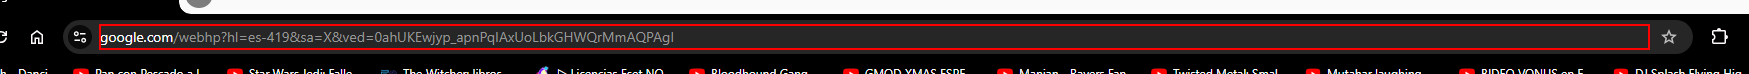
Task: Robotic Enterprise Framework
Workflow: InitAllApplications

Step 1 [try]: Busca campo URL on the editable text 'Barra de direcciones y de búsqueda' in window 'Google - Google Chrome' (chrome.exe) (repeated 2 times)
